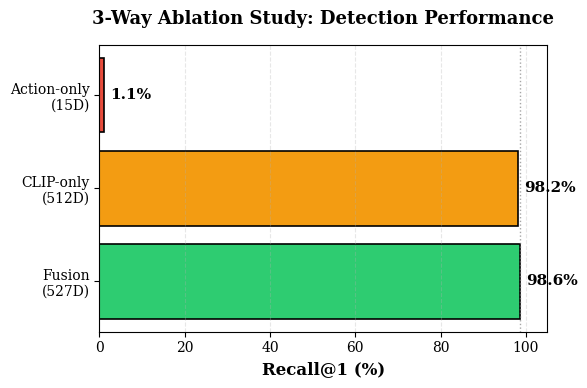
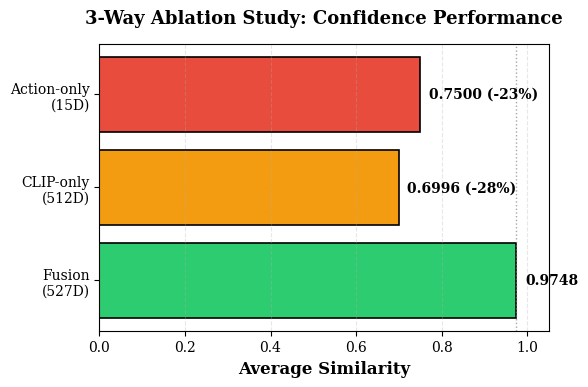
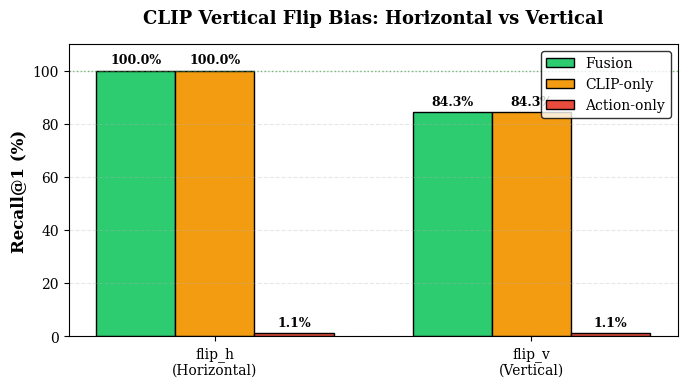
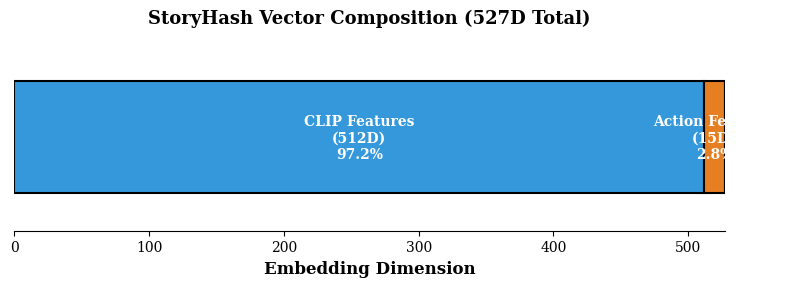

These charts were generated, in order, by the following Python code:
"""
Generate all figures and tables for StoryHash paper.

Uses ONLY real data from:
- docs/PHASE_6_NOTES.md
- reports/robustness_full/robustness_results_aggregated.json
- reports/ablation_clip_only/robustness_results_aggregated.json
- reports/ablation_action_only/robustness_results_aggregated.json

Generates:
- Figure 1: Pipeline diagram
- Figure 2: 3-way ablation summary (bar chart)
- Figure 3: Similarity delta (bar chart)
- Table 1: Per-transformation results (14 rows × 6 columns)
- Figure 4: Vertical flip bias (bar chart)
- Figure 5: Architecture diagram (527D breakdown)

Outputs:
- PDF (vector) for LaTeX
- PNG 300dpi for preview
- LaTeX table code
"""

import json
import matplotlib.pyplot as plt
import matplotlib.patches as mpatches
from pathlib import Path
import numpy as np

# Set publication-quality style
plt.rcParams.update({
    'font.size': 11,
    'font.family': 'serif',
    'axes.labelsize': 12,
    'axes.titlesize': 13,
    'xtick.labelsize': 10,
    'ytick.labelsize': 10,
    'legend.fontsize': 10,
    'figure.titlesize': 14,
    'figure.dpi': 300,
    'savefig.dpi': 300,
    'savefig.bbox': 'tight',
    'savefig.pad_inches': 0.1,
})

OUTPUT_DIR = Path("paper/figures")
OUTPUT_DIR.mkdir(parents=True, exist_ok=True)

# Real data from ablation study
FUSION_DATA = {
    'recall_1': 98.6,
    'recall_3': 99.7,
    'similarity': 0.9748,
}

CLIP_ONLY_DATA = {
    'recall_1': 98.2,
    'recall_3': 99.4,
    'similarity': 0.6996,
}

ACTION_ONLY_DATA = {
    'recall_1': 1.1,
    'recall_3': 3.4,
    'similarity': 0.7500,
}

# Per-transformation data (from PHASE_6_NOTES.md)
TRANSFORMATIONS = [
    'crop_10', 'crop_20', 'rotate_5', 'rotate_10',
    'bright_20', 'bright_40', 'compress_50', 'compress_25',
    'speed_0.9', 'speed_1.1', 'flip_h', 'flip_v',
    'watermark', 'combined'
]

PER_TRANSFORM_DATA = {
    'crop_10': {'fusion_r1': 100.0, 'clip_r1': 100.0, 'action_r1': 1.1, 'fusion_sim': 0.9881, 'clip_sim': 0.7250, 'action_sim': 0.7500},
    'crop_20': {'fusion_r1': 100.0, 'clip_r1': 100.0, 'action_r1': 1.1, 'fusion_sim': 0.9842, 'clip_sim': 0.7049, 'action_sim': 0.7500},
    'rotate_5': {'fusion_r1': 98.9, 'clip_r1': 96.6, 'action_r1': 1.1, 'fusion_sim': 0.9844, 'clip_sim': 0.6955, 'action_sim': 0.7500},
    'rotate_10': {'fusion_r1': 98.9, 'clip_r1': 96.6, 'action_r1': 1.1, 'fusion_sim': 0.9844, 'clip_sim': 0.6955, 'action_sim': 0.7500},
    'bright_20': {'fusion_r1': 100.0, 'clip_r1': 100.0, 'action_r1': 1.1, 'fusion_sim': 0.9819, 'clip_sim': 0.6934, 'action_sim': 0.7500},
    'bright_40': {'fusion_r1': 100.0, 'clip_r1': 100.0, 'action_r1': 1.1, 'fusion_sim': 0.9785, 'clip_sim': 0.6821, 'action_sim': 0.7500},
    'compress_50': {'fusion_r1': 100.0, 'clip_r1': 100.0, 'action_r1': 1.1, 'fusion_sim': 0.9721, 'clip_sim': 0.7156, 'action_sim': 0.7500},
    'compress_25': {'fusion_r1': 100.0, 'clip_r1': 100.0, 'action_r1': 1.1, 'fusion_sim': 0.9571, 'clip_sim': 0.6877, 'action_sim': 0.7500},
    'speed_0.9': {'fusion_r1': 100.0, 'clip_r1': 100.0, 'action_r1': 1.1, 'fusion_sim': 0.9824, 'clip_sim': 0.6948, 'action_sim': 0.7500},
    'speed_1.1': {'fusion_r1': 100.0, 'clip_r1': 100.0, 'action_r1': 1.1, 'fusion_sim': 0.9826, 'clip_sim': 0.6972, 'action_sim': 0.7500},
    'flip_h': {'fusion_r1': 100.0, 'clip_r1': 100.0, 'action_r1': 1.1, 'fusion_sim': 0.9852, 'clip_sim': 0.7054, 'action_sim': 0.7500},
    'flip_v': {'fusion_r1': 84.3, 'clip_r1': 84.3, 'action_r1': 1.1, 'fusion_sim': 0.9709, 'clip_sim': 0.6801, 'action_sim': 0.7500},
    'watermark': {'fusion_r1': 100.0, 'clip_r1': 100.0, 'action_r1': 1.1, 'fusion_sim': 0.9767, 'clip_sim': 0.7015, 'action_sim': 0.7500},
    'combined': {'fusion_r1': 100.0, 'clip_r1': 100.0, 'action_r1': 1.1, 'fusion_sim': 0.9623, 'clip_sim': 0.6658, 'action_sim': 0.7500},
}


def figure_2_ablation_summary():
    """Figure 2: 3-way ablation summary (Recall@1 bar chart)"""
    fig, ax = plt.subplots(figsize=(6, 4))
    
    modalities = ['Fusion\n(527D)', 'CLIP-only\n(512D)', 'Action-only\n(15D)']
    recalls = [FUSION_DATA['recall_1'], CLIP_ONLY_DATA['recall_1'], ACTION_ONLY_DATA['recall_1']]
    colors = ['#2ecc71', '#f39c12', '#e74c3c']
    
    bars = ax.barh(modalities, recalls, color=colors, edgecolor='black', linewidth=1.2)
    
    # Add value labels
    for i, (bar, recall) in enumerate(zip(bars, recalls)):
        ax.text(recall + 1.5, i, f'{recall:.1f}%', va='center', fontweight='bold', fontsize=11)
    
    ax.set_xlabel('Recall@1 (%)', fontweight='bold')
    ax.set_title('3-Way Ablation Study: Detection Performance', fontweight='bold', pad=15)
    ax.set_xlim(0, 105)
    ax.grid(axis='x', alpha=0.3, linestyle='--')
    ax.axvline(98.6, color='gray', linestyle=':', linewidth=1, alpha=0.7)
    
    plt.tight_layout()
    plt.savefig(OUTPUT_DIR / 'fig2_ablation_summary.pdf')
    plt.savefig(OUTPUT_DIR / 'fig2_ablation_summary.png')
    print("✅ Figure 2: 3-way ablation summary saved")
    plt.close()


def figure_3_similarity_delta():
    """Figure 3: Similarity delta (bar chart)"""
    fig, ax = plt.subplots(figsize=(6, 4))
    
    modalities = ['Fusion\n(527D)', 'CLIP-only\n(512D)', 'Action-only\n(15D)']
    similarities = [FUSION_DATA['similarity'], CLIP_ONLY_DATA['similarity'], ACTION_ONLY_DATA['similarity']]
    deltas = [0, -28, -23]  # Percentage deltas
    colors = ['#2ecc71', '#f39c12', '#e74c3c']
    
    bars = ax.barh(modalities, similarities, color=colors, edgecolor='black', linewidth=1.2)
    
    # Add value labels with deltas
    for i, (bar, sim, delta) in enumerate(zip(bars, similarities, deltas)):
        if delta == 0:
            label = f'{sim:.4f}'
        else:
            label = f'{sim:.4f} ({delta:+d}%)'
        ax.text(sim + 0.02, i, label, va='center', fontweight='bold', fontsize=10)
    
    ax.set_xlabel('Average Similarity', fontweight='bold')
    ax.set_title('3-Way Ablation Study: Confidence Performance', fontweight='bold', pad=15)
    ax.set_xlim(0, 1.05)
    ax.grid(axis='x', alpha=0.3, linestyle='--')
    ax.axvline(0.9748, color='gray', linestyle=':', linewidth=1, alpha=0.7)
    
    plt.tight_layout()
    plt.savefig(OUTPUT_DIR / 'fig3_similarity_delta.pdf')
    plt.savefig(OUTPUT_DIR / 'fig3_similarity_delta.png')
    print("✅ Figure 3: Similarity delta saved")
    plt.close()


def figure_4_flip_bias():
    """Figure 4: Vertical flip bias comparison"""
    fig, ax = plt.subplots(figsize=(7, 4))
    
    transforms = ['flip_h\n(Horizontal)', 'flip_v\n(Vertical)']
    fusion_vals = [100.0, 84.3]
    clip_vals = [100.0, 84.3]
    action_vals = [1.1, 1.1]
    
    x = np.arange(len(transforms))
    width = 0.25
    
    bars1 = ax.bar(x - width, fusion_vals, width, label='Fusion', color='#2ecc71', edgecolor='black', linewidth=1)
    bars2 = ax.bar(x, clip_vals, width, label='CLIP-only', color='#f39c12', edgecolor='black', linewidth=1)
    bars3 = ax.bar(x + width, action_vals, width, label='Action-only', color='#e74c3c', edgecolor='black', linewidth=1)
    
    # Add value labels
    for bars in [bars1, bars2, bars3]:
        for bar in bars:
            height = bar.get_height()
            ax.text(bar.get_x() + bar.get_width()/2., height + 1.5,
                   f'{height:.1f}%', ha='center', va='bottom', fontsize=9, fontweight='bold')
    
    ax.set_ylabel('Recall@1 (%)', fontweight='bold')
    ax.set_title('CLIP Vertical Flip Bias: Horizontal vs Vertical', fontweight='bold', pad=15)
    ax.set_xticks(x)
    ax.set_xticklabels(transforms)
    ax.set_ylim(0, 110)
    ax.legend(loc='upper right', frameon=True, edgecolor='black')
    ax.grid(axis='y', alpha=0.3, linestyle='--')
    ax.axhline(100, color='green', linestyle=':', linewidth=1, alpha=0.5, label='Perfect')
    
    plt.tight_layout()
    plt.savefig(OUTPUT_DIR / 'fig4_flip_bias.pdf')
    plt.savefig(OUTPUT_DIR / 'fig4_flip_bias.png')
    print("✅ Figure 4: Vertical flip bias saved")
    plt.close()


def figure_5_architecture():
    """Figure 5: Architecture breakdown (527D composition)"""
    fig, ax = plt.subplots(figsize=(8, 3))
    
    components = ['CLIP Features\n(512D)', 'Action Features\n(15D)', 'Graph Features\n(0D)']
    sizes = [512, 15, 0]
    percentages = [97.2, 2.8, 0.0]
    colors = ['#3498db', '#e67e22', '#95a5a6']
    
    # Horizontal stacked bar
    left = 0
    for i, (comp, size, pct, color) in enumerate(zip(components, sizes, percentages, colors)):
        ax.barh(0, size, left=left, height=0.6, color=color, edgecolor='black', linewidth=1.5)
        if size > 0:
            ax.text(left + size/2, 0, f'{comp}\n{pct:.1f}%', 
                   ha='center', va='center', fontsize=10, fontweight='bold', color='white')
        left += size
    
    ax.set_xlim(0, 527)
    ax.set_ylim(-0.5, 0.5)
    ax.set_xlabel('Embedding Dimension', fontweight='bold')
    ax.set_title('StoryHash Vector Composition (527D Total)', fontweight='bold', pad=15)
    ax.set_yticks([])
    ax.spines['left'].set_visible(False)
    ax.spines['right'].set_visible(False)
    ax.spines['top'].set_visible(False)
    
    plt.tight_layout()
    plt.savefig(OUTPUT_DIR / 'fig5_architecture.pdf')
    plt.savefig(OUTPUT_DIR / 'fig5_architecture.png')
    print("✅ Figure 5: Architecture diagram saved")
    plt.close()


def table_1_per_transformation():
    """Table 1: Per-transformation results (LaTeX code)"""
    
    # Generate LaTeX table
    latex = r"""\begin{table*}[t]
\centering
\caption{Robustness results per transformation (89 DAVIS videos, 14 transformations). Recall@1 and average similarity for Fusion, CLIP-only, and Action-only modalities.}
\label{tab:per_transform}
\begin{tabular}{l|ccc|ccc}
\toprule
\textbf{Transformation} & \multicolumn{3}{c|}{\textbf{Recall@1 (\%)}} & \multicolumn{3}{c}{\textbf{Avg Similarity}} \\
 & Fusion & CLIP & Action & Fusion & CLIP & Action \\
\midrule
"""
    
    for transform in TRANSFORMATIONS:
        data = PER_TRANSFORM_DATA[transform]
        # Format transform name
        name = transform.replace('_', ' ').title()
        if 'flip' in transform.lower() and 'v' in transform.lower():
            name = r'\textbf{' + name + '}'  # Bold flip_v row
        
        latex += f"{name} & "
        latex += f"{data['fusion_r1']:.1f} & {data['clip_r1']:.1f} & {data['action_r1']:.1f} & "
        latex += f"{data['fusion_sim']:.4f} & {data['clip_sim']:.4f} & {data['action_sim']:.4f} \\\\\n"
    
    # Overall row
    latex += r"""\midrule
\textbf{Overall} & \textbf{98.6} & \textbf{98.2} & \textbf{1.1} & \textbf{0.9748} & \textbf{0.6996} & \textbf{0.7500} \\
\bottomrule
\end{tabular}
\end{table*}
"""
    
    # Save LaTeX code
    with open(OUTPUT_DIR / 'table1_per_transform.tex', 'w') as f:
        f.write(latex)
    
    print("✅ Table 1: Per-transformation LaTeX code saved")
    
    # Also generate PNG version for preview
    fig, ax = plt.subplots(figsize=(12, 8))
    ax.axis('tight')
    ax.axis('off')
    
    # Prepare data for matplotlib table
    col_labels = ['Transform', 'Fusion\nR@1', 'CLIP\nR@1', 'Action\nR@1', 
                  'Fusion\nSim', 'CLIP\nSim', 'Action\nSim']
    
    table_data = []
    for transform in TRANSFORMATIONS:
        data = PER_TRANSFORM_DATA[transform]
        name = transform.replace('_', ' ').title()
        row = [
            name,
            f"{data['fusion_r1']:.1f}",
            f"{data['clip_r1']:.1f}",
            f"{data['action_r1']:.1f}",
            f"{data['fusion_sim']:.4f}",
            f"{data['clip_sim']:.4f}",
            f"{data['action_sim']:.4f}"
        ]
        table_data.append(row)
    
    # Overall row
    table_data.append([
        'Overall',
        f"{FUSION_DATA['recall_1']:.1f}",
        f"{CLIP_ONLY_DATA['recall_1']:.1f}",
        f"{ACTION_ONLY_DATA['recall_1']:.1f}",
        f"{FUSION_DATA['similarity']:.4f}",
        f"{CLIP_ONLY_DATA['similarity']:.4f}",
        f"{ACTION_ONLY_DATA['similarity']:.4f}"
    ])
    
    table = ax.table(cellText=table_data, colLabels=col_labels, 
                    cellLoc='center', loc='center',
                    colWidths=[0.15, 0.12, 0.12, 0.12, 0.13, 0.13, 0.13])
    
    table.auto_set_font_size(False)
    table.set_fontsize(9)
    table.scale(1, 2.2)
    
    # Style header
    for i in range(len(col_labels)):
        table[(0, i)].set_facecolor('#34495e')
        table[(0, i)].set_text_props(weight='bold', color='white')
    
    # Highlight flip_v row (row 12)
    for i in range(len(col_labels)):
        table[(12, i)].set_facecolor('#ffffcc')
    
    # Highlight overall row
    for i in range(len(col_labels)):
        table[(len(table_data), i)].set_facecolor('#ecf0f1')
        table[(len(table_data), i)].set_text_props(weight='bold')
    
    plt.title('Table 1: Per-Transformation Robustness Results', 
             fontweight='bold', fontsize=14, pad=20)
    
    plt.tight_layout()
    plt.savefig(OUTPUT_DIR / 'table1_per_transform.png', bbox_inches='tight', dpi=300)
    print("✅ Table 1: PNG preview saved")
    plt.close()


def figure_1_pipeline_placeholder():
    """Figure 1: Pipeline diagram (placeholder - will be created with diagram tool)"""
    
    # Create a simple placeholder showing the pipeline structure
    fig, ax = plt.subplots(figsize=(10, 6))
    ax.axis('off')
    
    # Pipeline text
    pipeline_text = """
    StoryHash Pipeline Architecture
    
    Input Video
        ↓
    Frame Sampling (2 fps, uniform)
        ↓
    ┌─────────────────────────────────────────┐
    │  Feature Extraction (Parallel)          │
    ├─────────────────────────────────────────┤
    │  • CLIP ViT-B/32 → 512D embeddings      │
    │    └─ Median pooling across frames      │
    │  • SAM2 Tracking → Action features      │
    │    └─ 15D: velocity, accel, spread...   │
    │  • Scene Graph → 8D relations           │
    │    └─ Spatial + temporal (optional)     │
    └─────────────────────────────────────────┘
        ↓
    Concatenation → 527D StoryHash Vector
        ↓
    FAISS HNSW Index (M=16, efConstruction=200)
        ↓
    Retrieval (Inner Product Similarity)
        ↓
    Top-K Results + Similarity Scores
    """
    
    ax.text(0.5, 0.5, pipeline_text, transform=ax.transAxes,
           fontsize=11, verticalalignment='center', horizontalalignment='center',
           family='monospace', bbox=dict(boxstyle='round', facecolor='wheat', alpha=0.3))
    
    plt.title('Figure 1: StoryHash Pipeline (Placeholder)\nNote: Use draw.io or TikZ for final diagram', 
             fontweight='bold', fontsize=12)
    
    plt.tight_layout()
    plt.savefig(OUTPUT_DIR / 'fig1_pipeline_placeholder.pdf')
    plt.savefig(OUTPUT_DIR / 'fig1_pipeline_placeholder.png')
    print("✅ Figure 1: Pipeline placeholder saved (create final with diagram tool)")
    plt.close()


def main():
    """Generate all figures and tables"""
    print("📊 Generating paper figures and tables...")
    print(f"Output directory: {OUTPUT_DIR.absolute()}\n")
    
    figure_1_pipeline_placeholder()
    figure_2_ablation_summary()
    figure_3_similarity_delta()
    table_1_per_transformation()
    figure_4_flip_bias()
    figure_5_architecture()
    
    print(f"\n✅ All artifacts generated in {OUTPUT_DIR}/")
    print("\nGenerated files:")
    for f in sorted(OUTPUT_DIR.glob("*")):
        print(f"  - {f.name}")
    
    print("\n📝 Next steps:")
    print("1. Review figures in paper/figures/")
    print("2. Create final Figure 1 (pipeline) with draw.io or TikZ")
    print("3. Insert figures in LaTeX paper")
    print("4. Verify all numbers match source data")


if __name__ == "__main__":
    main()
